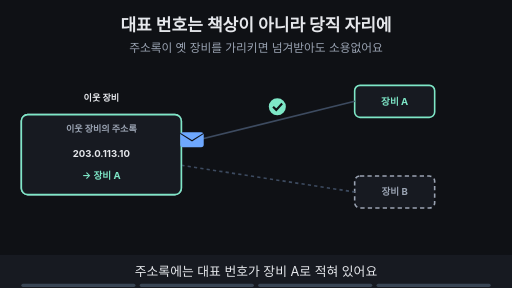
t = 0.00 s
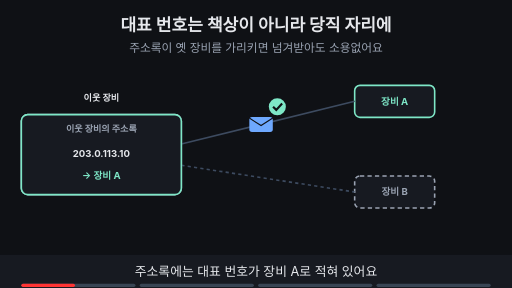
t = 1.88 s
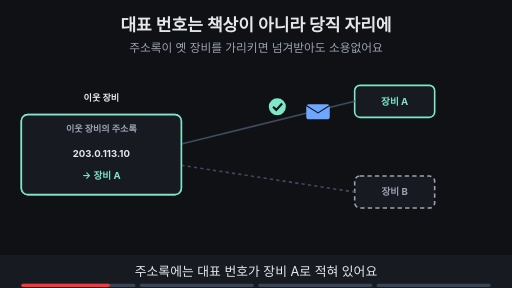
t = 3.10 s
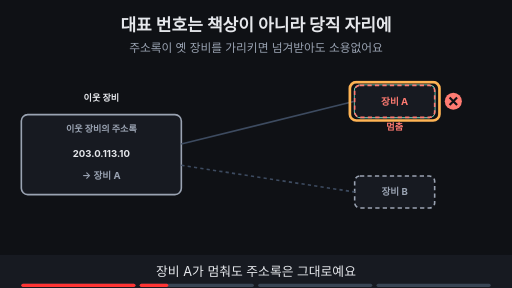
t = 5.00 s
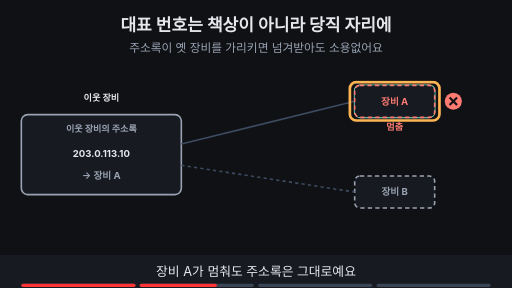
t = 6.70 s
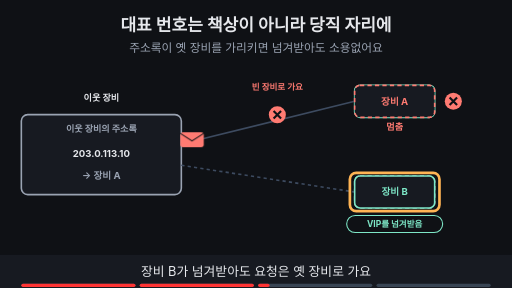
t = 8.40 s

The animated SVG that drew these frames (rendered in a browser with its animation timeline set to each time). Animation: 22 SMIL elements (animate=19,animateTransform=3); frames cover the first 8.40 s, repeats indefinitely.

<svg xmlns="http://www.w3.org/2000/svg" viewBox="0 0 960 540" width="960" height="540" font-family="-apple-system,'Apple SD Gothic Neo','Segoe UI',sans-serif">
<title>대표 번호는 책상이 아니라 당직 자리에</title>
<rect width="960" height="540" fill="#0f1115"/>
<text x="480" y="58" text-anchor="middle" font-size="32" font-weight="700" fill="#e6e8ec">대표 번호는 책상이 아니라 당직 자리에</text>
<text x="480" y="98" text-anchor="middle" font-size="22" fill="#9aa3b2">주소록이 옛 장비를 가리키면 넘겨받아도 소용없어요</text>
<text x="190" y="190" text-anchor="middle" font-size="17" font-weight="700" fill="#e6e8ec">이웃 장비</text><rect x="40" y="215" width="300" height="150" rx="12" fill="#171a21" stroke="#9aa3b2" stroke-width="3"/><text x="190" y="248" text-anchor="middle" font-size="17" font-weight="700" fill="#9aa3b2">이웃 장비의 주소록</text><text x="190" y="295" text-anchor="middle" font-size="18" font-weight="700" fill="#e6e8ec">203.0.113.10</text><text x="190" y="335" text-anchor="middle" font-size="18" font-weight="700" fill="#9aa3b2">→ 장비 A</text><rect x="665.0" y="160.0" width="150" height="60" rx="10" fill="#171a21" stroke="#7ee7c7" stroke-width="3"/><text x="740" y="196" text-anchor="middle" font-size="18" font-weight="700" fill="#7ee7c7">장비 A</text><rect x="665.0" y="330.0" width="150" height="60" rx="10" fill="#171a21" stroke="#9aa3b2" stroke-width="3" stroke-dasharray="8 6"/><text x="740" y="366" text-anchor="middle" font-size="18" font-weight="700" fill="#9aa3b2">장비 B</text><line x1="340" y1="270" x2="665" y2="190" stroke="#3d4b60" stroke-width="3"/><line x1="340" y1="310" x2="665" y2="360" stroke="#3d4b60" stroke-width="3" stroke-dasharray="6 6"/><g opacity="1"><animate attributeName="opacity" values="1;1;0;0" keyTimes="0;0.235;0.250;1" dur="16s" repeatCount="indefinite"/><rect x="40" y="215" width="300" height="150" rx="12" fill="#171a21" stroke="#7ee7c7" stroke-width="3"/><text x="190" y="248" text-anchor="middle" font-size="17" font-weight="700" fill="#9aa3b2">이웃 장비의 주소록</text><text x="190" y="295" text-anchor="middle" font-size="18" font-weight="700" fill="#e6e8ec">203.0.113.10</text><text x="190" y="335" text-anchor="middle" font-size="18" font-weight="700" fill="#7ee7c7">→ 장비 A</text><g opacity="1"><animate attributeName="opacity" values="1;1;0;0" keyTimes="0;0.235;0.250;1" dur="16s" repeatCount="indefinite"/><g><animateTransform attributeName="transform" type="translate" values="360,262;360,262;640,200;640,200" keyTimes="0.000;0.025;0.225;1.000" dur="16s" repeatCount="indefinite"/><rect x="-22" y="-14" width="44" height="28" rx="5" fill="#6ea8fe"/><path d="M-22 -12 l22 14 l22 -14" fill="none" stroke="#0f1115" stroke-width="2"/></g></g><circle cx="520" cy="200" r="16" fill="#7ee7c7"/><path d="M512 200 l6 6 l11 -12" fill="none" stroke="#0f1115" stroke-width="4"/></g><g opacity="0"><animate attributeName="opacity" values="0;0;1;1" keyTimes="0;0.250;0.265;1" dur="16s" repeatCount="indefinite"/><rect x="665.0" y="160.0" width="150" height="60" rx="10" fill="#171a21" stroke="#ff7b72" stroke-width="3" stroke-dasharray="8 6"/><text x="740" y="196" text-anchor="middle" font-size="18" font-weight="700" fill="#ff7b72">장비 A</text><circle cx="850" cy="190" r="16" fill="#ff7b72"/><path d="M843 183 l14 14 M857 183 l-14 14" stroke="#0f1115" stroke-width="4"/><text x="740" y="244" text-anchor="middle" font-size="17" font-weight="700" fill="#ff7b72">멈춤</text></g><g opacity="0"><animate attributeName="opacity" values="0;0;1;1;0;0" keyTimes="0;0.250;0.265;0.485;0.500;1" dur="16s" repeatCount="indefinite"/><rect x="656" y="154" width="168" height="72" rx="12" fill="none" stroke="#ffb454" stroke-width="5"/></g><g opacity="0"><animate attributeName="opacity" values="0;0;1;1" keyTimes="0;0.500;0.515;1" dur="16s" repeatCount="indefinite"/><rect x="665.0" y="330.0" width="150" height="60" rx="10" fill="#171a21" stroke="#7ee7c7" stroke-width="3"/><text x="740" y="366" text-anchor="middle" font-size="18" font-weight="700" fill="#7ee7c7">장비 B</text><rect x="650" y="404" width="180" height="32" rx="16" fill="#0f1115" stroke="#7ee7c7" stroke-width="2"/><text x="740" y="425.76" text-anchor="middle" font-size="16" font-weight="700" fill="#7ee7c7">VIP를 넘겨받음</text></g><g opacity="0"><animate attributeName="opacity" values="0;0;1;1;0;0" keyTimes="0;0.500;0.515;0.735;0.750;1" dur="16s" repeatCount="indefinite"/><rect x="656" y="324" width="168" height="72" rx="12" fill="none" stroke="#ffb454" stroke-width="5"/></g><g opacity="0"><animate attributeName="opacity" values="0;0;1;1;0;0" keyTimes="0;0.500;0.515;0.735;0.750;1" dur="16s" repeatCount="indefinite"/><g><animateTransform attributeName="transform" type="translate" values="360,262;360,262;640,200;640,200" keyTimes="0.000;0.525;0.725;1.000" dur="16s" repeatCount="indefinite"/><rect x="-22" y="-14" width="44" height="28" rx="5" fill="#ff7b72"/><path d="M-22 -12 l22 14 l22 -14" fill="none" stroke="#0f1115" stroke-width="2"/></g></g><g opacity="0"><animate attributeName="opacity" values="0;0;1;1;0;0" keyTimes="0;0.500;0.515;0.735;0.750;1" dur="16s" repeatCount="indefinite"/><circle cx="520" cy="215" r="16" fill="#ff7b72"/><path d="M513 208 l14 14 M527 208 l-14 14" stroke="#0f1115" stroke-width="4"/><text x="520" y="168" text-anchor="middle" font-size="16" font-weight="700" fill="#ff7b72">빈 장비로 가요</text></g><g opacity="0"><animate attributeName="opacity" values="0;0;1;1" keyTimes="0;0.750;0.765;1" dur="16s" repeatCount="indefinite"/><rect x="40" y="215" width="300" height="150" rx="12" fill="#171a21" stroke="#7ee7c7" stroke-width="3"/><text x="190" y="248" text-anchor="middle" font-size="17" font-weight="700" fill="#9aa3b2">이웃 장비의 주소록</text><text x="190" y="295" text-anchor="middle" font-size="18" font-weight="700" fill="#e6e8ec">203.0.113.10</text><text x="190" y="335" text-anchor="middle" font-size="18" font-weight="700" fill="#7ee7c7">→ 장비 B</text><g opacity="0"><animate attributeName="opacity" values="0;0;1;1" keyTimes="0;0.750;0.765;1" dur="16s" repeatCount="indefinite"/><g><animateTransform attributeName="transform" type="translate" values="360,318;360,318;640,352;640,352" keyTimes="0.000;0.775;0.975;1.000" dur="16s" repeatCount="indefinite"/><rect x="-22" y="-14" width="44" height="28" rx="5" fill="#6ea8fe"/><path d="M-22 -12 l22 14 l22 -14" fill="none" stroke="#0f1115" stroke-width="2"/></g></g><circle cx="520" cy="360" r="16" fill="#7ee7c7"/><path d="M512 360 l6 6 l11 -12" fill="none" stroke="#0f1115" stroke-width="4"/><text x="190" y="410" text-anchor="middle" font-size="16" font-weight="700" fill="#ffb454">주소록 갱신을 알려요</text></g><g opacity="0"><animate attributeName="opacity" values="0;0;1;1" keyTimes="0;0.750;0.765;1" dur="16s" repeatCount="indefinite"/><rect x="56" y="310" width="268" height="46" rx="8" fill="none" stroke="#ffb454" stroke-width="5"/></g>
<rect x="0" y="478" width="960" height="62" fill="#171a21"/>
<g opacity="1"><animate attributeName="opacity" values="1;1;0;0" keyTimes="0;0.235;0.250;1" dur="16s" repeatCount="indefinite"/><text x="480" y="518" text-anchor="middle" font-size="24" fill="#e6e8ec">주소록에는 대표 번호가 장비 A로 적혀 있어요</text></g>
<g opacity="0"><animate attributeName="opacity" values="0;0;1;1;0;0" keyTimes="0;0.250;0.265;0.485;0.500;1" dur="16s" repeatCount="indefinite"/><text x="480" y="518" text-anchor="middle" font-size="24" fill="#e6e8ec">장비 A가 멈춰도 주소록은 그대로예요</text></g>
<g opacity="0"><animate attributeName="opacity" values="0;0;1;1;0;0" keyTimes="0;0.500;0.515;0.735;0.750;1" dur="16s" repeatCount="indefinite"/><text x="480" y="518" text-anchor="middle" font-size="24" fill="#e6e8ec">장비 B가 넘겨받아도 요청은 옛 장비로 가요</text></g>
<g opacity="0"><animate attributeName="opacity" values="0;0;1;1" keyTimes="0;0.750;0.765;1" dur="16s" repeatCount="indefinite"/><text x="480" y="518" text-anchor="middle" font-size="24" fill="#e6e8ec">주소록을 갱신하면 요청이 장비 B로 가요</text></g>

<g aria-label="재생 진행 막대" data-stage-count="4"><g class="progress-segment" data-stage="1"><rect x="40" y="532" width="214" height="6" rx="3" fill="#394554"/><rect x="40" y="532" width="0" height="6" rx="3" fill="#ff3434"><animate attributeName="width" values="0;214;214" keyTimes="0;0.250000;1" dur="16s" repeatCount="indefinite"/></rect></g><g class="progress-segment" data-stage="2"><rect x="262" y="532" width="214" height="6" rx="3" fill="#394554"/><rect x="262" y="532" width="0" height="6" rx="3" fill="#ff3434"><animate attributeName="width" values="0;0;214;214" keyTimes="0;0.250000;0.500000;1" dur="16s" repeatCount="indefinite"/></rect></g><g class="progress-segment" data-stage="3"><rect x="484" y="532" width="214" height="6" rx="3" fill="#394554"/><rect x="484" y="532" width="0" height="6" rx="3" fill="#ff3434"><animate attributeName="width" values="0;0;214;214" keyTimes="0;0.500000;0.750000;1" dur="16s" repeatCount="indefinite"/></rect></g><g class="progress-segment" data-stage="4"><rect x="706" y="532" width="214" height="6" rx="3" fill="#394554"/><rect x="706" y="532" width="0" height="6" rx="3" fill="#ff3434"><animate attributeName="width" values="0;0;214" keyTimes="0;0.750000;1" dur="16s" repeatCount="indefinite"/></rect></g></g></svg>
